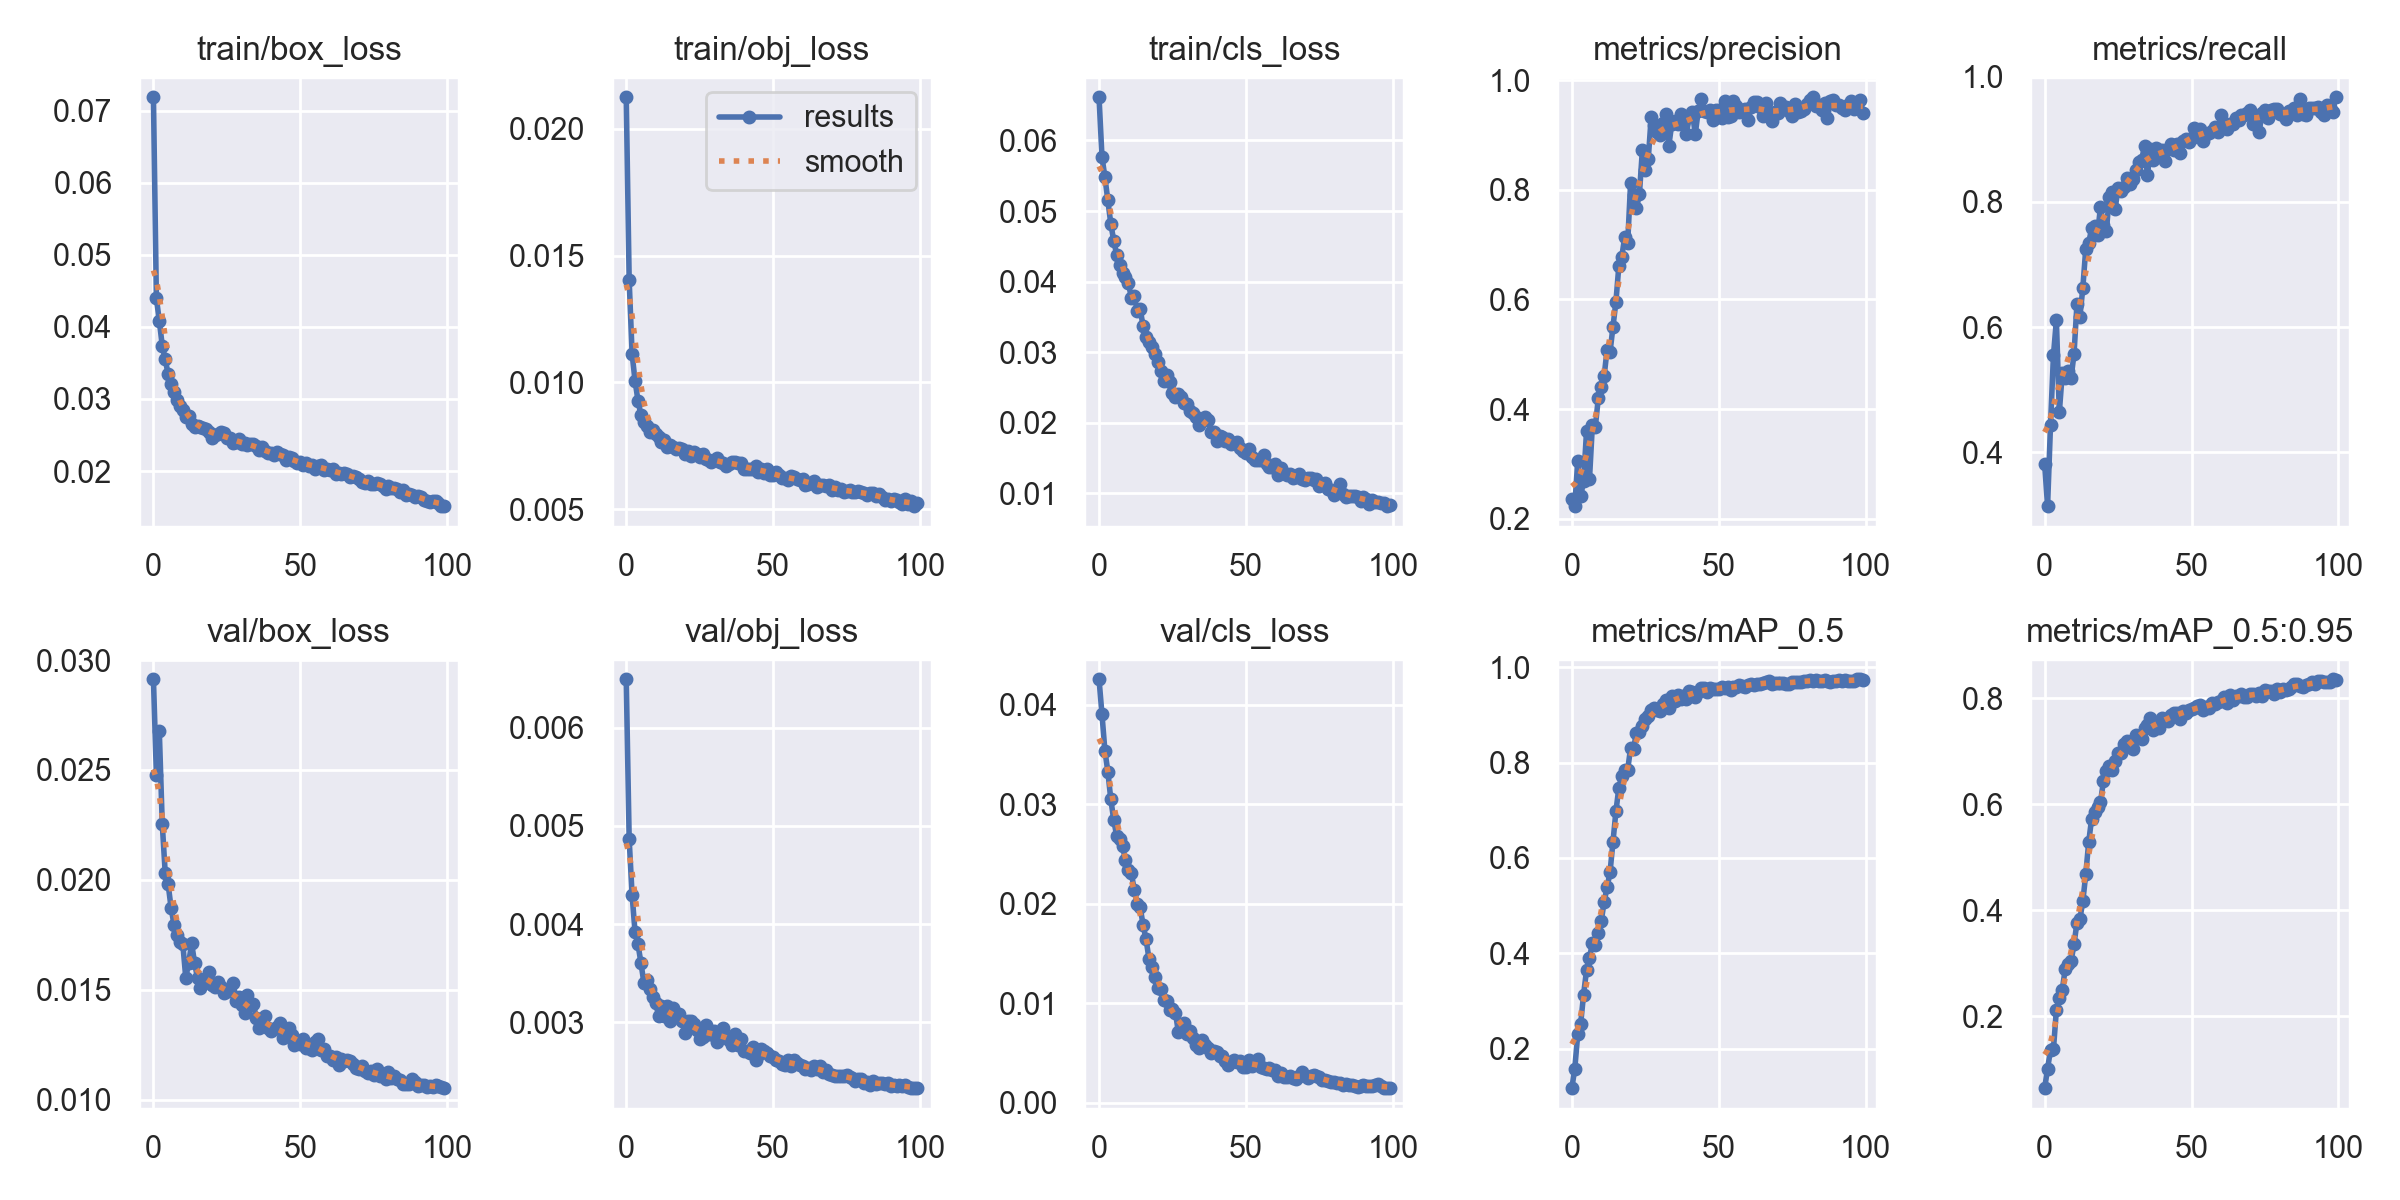

Values plotted in this chart, from the file beside it:
epoch, train/box_loss, train/obj_loss, train/cls_loss, metrics/precision, metrics/recall, metrics/mAP_0.5, metrics/mAP_0.5:0.95, val/box_loss, val/obj_loss, val/cls_loss, x/lr0, x/lr1, x/lr2
0, 0.07184, 0.02125, 0.06612, 0.235, 0.3815, 0.1168, 0.06453, 0.02912, 0.006496, 0.04254, 0.07003, 0.00333, 0.00333
1, 0.04401, 0.01403, 0.05769, 0.2228, 0.3138, 0.1575, 0.1009, 0.02479, 0.004863, 0.03903, 0.03997, 0.006597, 0.006597
2, 0.04082, 0.01113, 0.05479, 0.3044, 0.4436, 0.2296, 0.137, 0.02676, 0.004296, 0.03537, 0.009836, 0.009798, 0.009798
3, 0.03741, 0.01006, 0.05151, 0.2409, 0.5549, 0.2517, 0.1381, 0.02256, 0.003917, 0.03327, 0.009703, 0.009703, 0.009703
4, 0.03549, 0.009285, 0.04822, 0.2685, 0.6111, 0.3132, 0.2122, 0.02033, 0.003794, 0.03051, 0.009703, 0.009703, 0.009703
5, 0.03347, 0.00871, 0.04581, 0.3593, 0.4635, 0.3642, 0.2346, 0.0198, 0.003605, 0.02842, 0.009604, 0.009604, 0.009604
6, 0.03202, 0.008431, 0.04384, 0.2715, 0.5265, 0.3898, 0.25, 0.01874, 0.003403, 0.02683, 0.009505, 0.009505, 0.009505
7, 0.03102, 0.008286, 0.04241, 0.3713, 0.5185, 0.4213, 0.2893, 0.01796, 0.003425, 0.02646, 0.009406, 0.009406, 0.009406
8, 0.02992, 0.008042, 0.04122, 0.3678, 0.5306, 0.4181, 0.2981, 0.0175, 0.003335, 0.02583, 0.009307, 0.009307, 0.009307
9, 0.02899, 0.008121, 0.04067, 0.4194, 0.5189, 0.4415, 0.3037, 0.01718, 0.003261, 0.02435, 0.009208, 0.009208, 0.009208
10, 0.0285, 0.007946, 0.03976, 0.4402, 0.5571, 0.4669, 0.3363, 0.01708, 0.003199, 0.0234, 0.009109, 0.009109, 0.009109
11, 0.02747, 0.007837, 0.03774, 0.4606, 0.637, 0.5083, 0.3763, 0.01555, 0.003065, 0.02309, 0.00901, 0.00901, 0.00901
12, 0.02759, 0.007644, 0.03795, 0.5085, 0.616, 0.538, 0.3834, 0.01622, 0.003164, 0.02138, 0.008911, 0.008911, 0.008911
13, 0.02649, 0.007719, 0.03585, 0.5038, 0.6627, 0.57, 0.417, 0.0171, 0.003065, 0.01996, 0.008812, 0.008812, 0.008812
14, 0.02617, 0.007462, 0.03614, 0.5502, 0.7256, 0.6334, 0.4679, 0.01623, 0.003162, 0.01965, 0.008713, 0.008713, 0.008713
15, 0.02629, 0.007524, 0.03366, 0.5955, 0.7346, 0.6975, 0.5286, 0.01552, 0.003014, 0.01786, 0.008614, 0.008614, 0.008614
16, 0.02618, 0.007448, 0.03213, 0.6611, 0.7581, 0.747, 0.5729, 0.01509, 0.003145, 0.01644, 0.008515, 0.008515, 0.008515
17, 0.02593, 0.007372, 0.03144, 0.6779, 0.7623, 0.7708, 0.5853, 0.01542, 0.003056, 0.01447, 0.008416, 0.008416, 0.008416
18, 0.02587, 0.007413, 0.03069, 0.714, 0.7473, 0.7852, 0.5955, 0.01542, 0.00308, 0.01366, 0.008317, 0.008317, 0.008317
19, 0.02539, 0.007391, 0.0298, 0.7022, 0.7923, 0.7846, 0.6032, 0.01579, 0.003013, 0.01263, 0.008218, 0.008218, 0.008218
20, 0.02459, 0.007188, 0.02868, 0.8126, 0.7627, 0.8306, 0.6429, 0.01519, 0.002893, 0.01159, 0.008119, 0.008119, 0.008119
21, 0.02501, 0.00728, 0.02733, 0.7912, 0.7532, 0.8295, 0.6618, 0.01513, 0.003013, 0.01144, 0.00802, 0.00802, 0.00802
22, 0.02513, 0.007095, 0.02587, 0.7664, 0.8085, 0.8625, 0.6725, 0.01534, 0.003007, 0.01038, 0.007921, 0.007921, 0.007921
23, 0.02536, 0.007236, 0.02681, 0.7923, 0.8158, 0.8635, 0.6636, 0.01511, 0.002982, 0.01023, 0.007822, 0.007822, 0.007822
24, 0.02526, 0.007194, 0.02576, 0.8719, 0.7894, 0.876, 0.6814, 0.01484, 0.002919, 0.00933, 0.007723, 0.007723, 0.007723
25, 0.02462, 0.00707, 0.02429, 0.8369, 0.8226, 0.8905, 0.6966, 0.01493, 0.002827, 0.009432, 0.007624, 0.007624, 0.007624
26, 0.02459, 0.007175, 0.02363, 0.8554, 0.817, 0.8975, 0.6974, 0.01495, 0.002843, 0.009074, 0.007525, 0.007525, 0.007525
27, 0.02395, 0.006964, 0.02414, 0.9321, 0.8239, 0.9094, 0.713, 0.01532, 0.002974, 0.007127, 0.007426, 0.007426, 0.007426
28, 0.02403, 0.006941, 0.02361, 0.9183, 0.8384, 0.9145, 0.7183, 0.01448, 0.002883, 0.00739, 0.007327, 0.007327, 0.007327
29, 0.02448, 0.006865, 0.02278, 0.9049, 0.8293, 0.9104, 0.7179, 0.01465, 0.002881, 0.008045, 0.007228, 0.007228, 0.007228
30, 0.02376, 0.006937, 0.0227, 0.9007, 0.8367, 0.9085, 0.7042, 0.01429, 0.002914, 0.006953, 0.007129, 0.007129, 0.007129
31, 0.02388, 0.007035, 0.0217, 0.9219, 0.8515, 0.9219, 0.7307, 0.01395, 0.002797, 0.007256, 0.00703, 0.00703, 0.00703
32, 0.02365, 0.006852, 0.02134, 0.9376, 0.8633, 0.9308, 0.7258, 0.01474, 0.00285, 0.006506, 0.006931, 0.006931, 0.006931
33, 0.0237, 0.006804, 0.02085, 0.8801, 0.8677, 0.915, 0.7238, 0.01433, 0.002937, 0.005788, 0.006832, 0.006832, 0.006832
34, 0.02372, 0.006715, 0.01967, 0.92, 0.8891, 0.9394, 0.7431, 0.01436, 0.002844, 0.005549, 0.006733, 0.006733, 0.006733
35, 0.02345, 0.006797, 0.02054, 0.9257, 0.843, 0.9295, 0.749, 0.01372, 0.002812, 0.006294, 0.006634, 0.006634, 0.006634
36, 0.02294, 0.006842, 0.02082, 0.9201, 0.8851, 0.9413, 0.7625, 0.01326, 0.002769, 0.005853, 0.006535, 0.006535, 0.006535
37, 0.02335, 0.006842, 0.02042, 0.9389, 0.8672, 0.9337, 0.7406, 0.0136, 0.002878, 0.005501, 0.006436, 0.006436, 0.006436
38, 0.02279, 0.006839, 0.01874, 0.9224, 0.8858, 0.9396, 0.7478, 0.01382, 0.00277, 0.005046, 0.006337, 0.006337, 0.006337
39, 0.02248, 0.006822, 0.01871, 0.902, 0.8785, 0.9337, 0.7438, 0.01326, 0.002827, 0.005188, 0.006238, 0.006238, 0.006238
40, 0.02252, 0.006572, 0.01744, 0.9353, 0.8831, 0.9498, 0.7631, 0.0131, 0.002701, 0.005148, 0.006139, 0.006139, 0.006139
41, 0.02221, 0.006571, 0.01807, 0.9429, 0.866, 0.9491, 0.7612, 0.0132, 0.002703, 0.004747, 0.00604, 0.00604, 0.00604
42, 0.0227, 0.006569, 0.01793, 0.9014, 0.885, 0.9381, 0.7574, 0.01329, 0.002687, 0.004686, 0.005941, 0.005941, 0.005941
43, 0.02232, 0.00658, 0.01741, 0.9435, 0.8927, 0.9479, 0.769, 0.0135, 0.002744, 0.004193, 0.005842, 0.005842, 0.005842
44, 0.0222, 0.006685, 0.01772, 0.9656, 0.8835, 0.9575, 0.7716, 0.0128, 0.002616, 0.003822, 0.005743, 0.005743, 0.005743
45, 0.02156, 0.00647, 0.01705, 0.943, 0.8921, 0.9559, 0.7726, 0.01304, 0.00266, 0.00415, 0.005644, 0.005644, 0.005644
46, 0.02197, 0.0066, 0.01716, 0.9413, 0.8788, 0.9486, 0.7611, 0.01327, 0.002727, 0.004352, 0.005545, 0.005545, 0.005545
47, 0.02176, 0.00644, 0.0173, 0.9466, 0.8969, 0.957, 0.7752, 0.01292, 0.002705, 0.004133, 0.005446, 0.005446, 0.005446
48, 0.02141, 0.006582, 0.01636, 0.9268, 0.9003, 0.9548, 0.7718, 0.01248, 0.00268, 0.004251, 0.005347, 0.005347, 0.005347
49, 0.02117, 0.006365, 0.016, 0.9454, 0.8956, 0.9547, 0.7771, 0.01266, 0.002657, 0.003631, 0.005248, 0.005248, 0.005248
50, 0.02124, 0.00634, 0.01571, 0.9452, 0.9022, 0.9551, 0.7797, 0.01251, 0.002646, 0.003631, 0.005149, 0.005149, 0.005149
51, 0.0209, 0.006478, 0.01624, 0.9309, 0.9176, 0.9586, 0.7805, 0.01276, 0.002612, 0.004337, 0.00505, 0.00505, 0.00505
52, 0.02115, 0.006357, 0.0152, 0.9624, 0.9058, 0.9571, 0.7856, 0.01237, 0.002603, 0.003722, 0.004951, 0.004951, 0.004951
53, 0.02076, 0.006212, 0.01473, 0.9336, 0.9163, 0.9588, 0.7876, 0.01236, 0.002574, 0.004056, 0.004852, 0.004852, 0.004852
54, 0.02082, 0.006213, 0.01471, 0.9352, 0.8981, 0.9518, 0.7773, 0.01224, 0.002564, 0.004396, 0.004753, 0.004753, 0.004753
55, 0.02036, 0.00613, 0.01477, 0.9629, 0.9088, 0.9596, 0.7825, 0.0126, 0.002615, 0.003572, 0.004654, 0.004654, 0.004654
56, 0.02069, 0.006295, 0.01542, 0.9523, 0.9103, 0.9595, 0.7819, 0.01276, 0.002554, 0.003514, 0.004555, 0.004555, 0.004555
57, 0.02091, 0.006285, 0.0141, 0.9425, 0.914, 0.9636, 0.7911, 0.01227, 0.002615, 0.003383, 0.004456, 0.004456, 0.004456
58, 0.02014, 0.006175, 0.01374, 0.946, 0.92, 0.9607, 0.788, 0.01231, 0.002585, 0.003471, 0.004357, 0.004357, 0.004357
59, 0.02029, 0.006145, 0.01372, 0.9478, 0.9125, 0.9583, 0.7923, 0.01196, 0.002566, 0.003316, 0.004258, 0.004258, 0.004258
... 40 more rows
